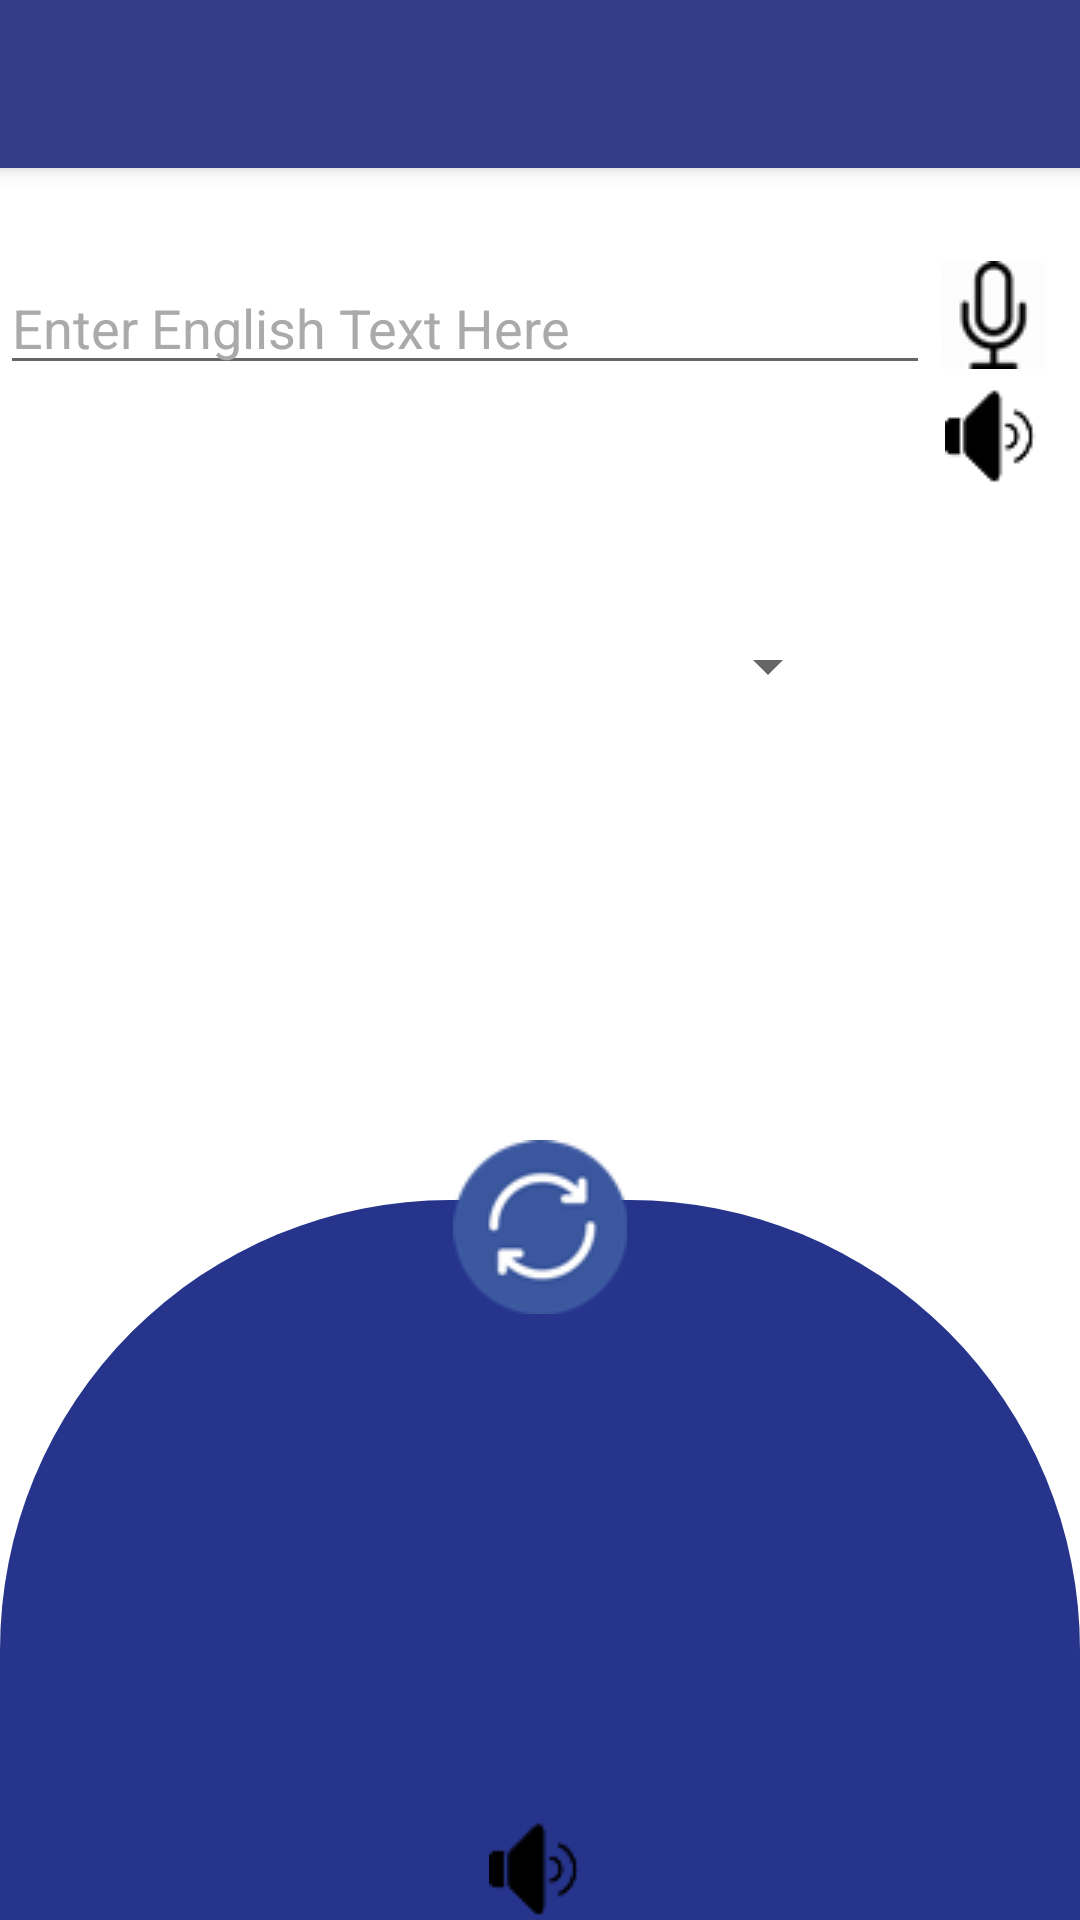

Android layout source for this screen:
<!-- AndroidManifest.xml: activity theme AppTheme.NoActionBar -->
<!-- res/layout/activity_main.xml -->
<?xml version="1.0" encoding="utf-8"?>
<android.support.v4.widget.DrawerLayout

xmlns:android="http://schemas.android.com/apk/res/android"
    xmlns:app="http://schemas.android.com/apk/res-auto"
    xmlns:tools="http://schemas.android.com/tools"
    android:layout_width="match_parent"
    android:layout_height="match_parent"
    android:background="@android:color/background_light"
    android:id="@+id/myDrawer"
    tools:context="com.example.abc.languageconvertor1.MainActivity"
    android:fitsSystemWindows="true"
    tools:openDrawer="start">

    <include
        layout="@layout/start"
        android:layout_width="match_parent"
        android:layout_height="match_parent" />
    <android.support.design.widget.NavigationView

        android:id="@+id/navigation"
        android:layout_width="270dp"
        android:layout_height="match_parent"
        android:layout_gravity="start"
        android:background="@color/bg_screen3"
        app:headerLayout="@layout/header_activity"
        app:itemIconTint="#ffffff"
        app:itemTextColor="#0e0d0d"
        app:menu="@menu/menu_main"
        android:fitsSystemWindows="true">
    </android.support.design.widget.NavigationView>
</android.support.v4.widget.DrawerLayout>
<!-- res/layout/start.xml (included above) -->
<?xml version="1.0" encoding="utf-8"?>
<RelativeLayout android:layout_width="match_parent"
    android:layout_height="match_parent"
    xmlns:app="http://schemas.android.com/apk/res-auto"
    android:addStatesFromChildren="true"
    android:background="@android:color/background_light"
    xmlns:android="http://schemas.android.com/apk/res/android">

    <include
        layout="@layout/app_bar_main"
        android:layout_width="match_parent"
        android:layout_height="match_parent"
        android:layout_alignParentStart="true"
        android:layout_alignParentTop="true" />
    <RelativeLayout
        android:id="@+id/layo"
        android:layout_width="match_parent"
        android:layout_height="250dp"
        android:layout_alignParentStart="true"
        android:layout_alignParentTop="true">

        <EditText
            android:id="@+id/text"
            android:layout_width="match_parent"
            android:layout_height="wrap_content"
            android:layout_alignParentStart="true"
            android:layout_alignParentTop="true"
            android:layout_marginRight="50dp"
            android:layout_marginTop="87dp"
            android:ems="10"
            android:hint="Enter English Text Here"
            android:inputType="textMultiLine"
            android:maxLines="2"
            android:minLines="1"
            android:textColor="@android:color/background_dark"
            android:textColorHint="@android:color/darker_gray"
            android:textSize="18sp" />

        <ImageView
            android:id="@+id/audio"
            android:layout_width="wrap_content"
            android:layout_height="wrap_content"
            android:layout_alignEnd="@+id/speech"
            android:layout_below="@+id/text"
            app:srcCompat="@drawable/ic_audio" />

        <Spinner
            android:id="@+id/spinner"
            android:layout_width="match_parent"
            android:layout_height="wrap_content"
            android:layout_alignParentBottom="true"
            android:layout_centerHorizontal="true"
            android:layout_marginBottom="16dp"
            android:layout_marginLeft="80dp"
            android:layout_marginRight="80dp" />

        <ImageView
            android:id="@+id/speech"
            android:layout_width="wrap_content"
            android:layout_height="wrap_content"
            android:layout_alignParentEnd="true"
            android:layout_alignParentTop="true"
            android:layout_marginEnd="11dp"
            android:layout_marginTop="87dp"
            app:srcCompat="@drawable/ic_speecht" />

    </RelativeLayout>

    <RelativeLayout
        android:id="@+id/lay"
        android:layout_width="match_parent"
        android:layout_height="260dp"
        android:layout_alignParentBottom="true">

        <TextView
            android:id="@+id/texttranslate"
            android:layout_width="match_parent"
            android:layout_height="240dp"
            android:layout_alignParentBottom="true"
            android:layout_alignParentStart="true"
            android:background="@drawable/rounded"
            android:gravity="top|start"
            android:paddingBottom="70dp"
            android:paddingLeft="50dp"
            android:paddingTop="50dp"
            android:textColor="@android:color/background_light"
            android:textSize="18sp" />

        <ImageView
            android:id="@+id/audio1"
            android:layout_width="wrap_content"
            android:layout_height="wrap_content"
            android:layout_alignBottom="@+id/texttranslate"
            android:layout_centerHorizontal="true"
            app:srcCompat="@drawable/ic_audio" />

        <ImageView
            android:id="@+id/translate"
            android:layout_width="wrap_content"
            android:layout_height="wrap_content"
            android:layout_alignParentTop="true"
            android:layout_centerHorizontal="true"
            app:srcCompat="@drawable/translate" />

    </RelativeLayout>

</RelativeLayout>
<!-- res/layout/header_activity.xml (included above) -->
<?xml version="1.0" encoding="utf-8"?>
<RelativeLayout xmlns:android="http://schemas.android.com/apk/res/android"
    xmlns:app="http://schemas.android.com/apk/res-auto"
    android:layout_width="match_parent"
    android:layout_height="wrap_content"
    android:padding="16dp"
    android:orientation="horizontal"
    android:background="@drawable/backg">


    <TextView
        android:id="@+id/name"
        android:layout_width="wrap_content"
        android:layout_height="wrap_content"
        android:layout_below="@+id/imageView"
        android:layout_centerHorizontal="true"
        android:layout_weight="1"
        android:text="language Translator"
        android:textSize="24sp"
        android:textStyle="bold|italic" />

    <ImageView
        android:id="@+id/imageView"
        android:layout_width="wrap_content"
        android:layout_height="wrap_content"
        android:layout_alignParentTop="true"
        android:layout_centerHorizontal="true"
        android:layout_marginTop="24dp"
        android:layout_weight="1"
        app:srcCompat="@drawable/ks" />


</RelativeLayout>
<!-- res/layout/app_bar_main.xml (included above) -->
<?xml version="1.0" encoding="utf-8"?>
<android.support.design.widget.CoordinatorLayout
    xmlns:android="http://schemas.android.com/apk/res/android"
    xmlns:app="http://schemas.android.com/apk/res-auto"
    xmlns:tools="http://schemas.android.com/tools"
    android:layout_width="match_parent"
    android:layout_height="match_parent"
    tools:context="com.example.abc.languageconvertor1.MainActivity">

    <android.support.design.widget.AppBarLayout
        android:layout_height="wrap_content"
        android:layout_width="match_parent"
        android:theme="@style/AppTheme.AppBarOverlay">

        <android.support.v7.widget.Toolbar
            android:id="@+id/toolbar"
            android:layout_width="match_parent"
            android:layout_height="?attr/actionBarSize"
            android:background="?attr/colorPrimary"
            app:popupTheme="@style/AppTheme.PopupOverlay" />

    </android.support.design.widget.AppBarLayout>
</android.support.design.widget.CoordinatorLayout>
<!-- resources referenced by this layout -->
<resources>
  <color name="bg_screen3">#91bad2</color>
  <!-- drawable backg (drawable) -->
  <?xml version="1.0" encoding="utf-8"?>
  <shape xmlns:android="http://schemas.android.com/apk/res/android">
  
    <gradient
        android:angle="90"
        android:endColor="#e74c3c"
        android:startColor="#3498db" />
  
  </shape>
  <!-- drawable ic_audio: png bitmap (drawable, 587 bytes) -->
  <!-- drawable ic_speecht: png bitmap (drawable, 1304 bytes) -->
  <!-- drawable ks: png bitmap (drawable, 1995 bytes) -->
  <!-- drawable rounded (drawable) -->
  <?xml version="1.0" encoding="utf-8"?>
  <shape
      xmlns:android="http://schemas.android.com/apk/res/android"
      android:shape="rectangle">
  
      
      <solid
          android:color="#26348c" >
      </solid>
  
      
  
      
   
  
      
      <corners
          android:topLeftRadius="150dp"
          android:topRightRadius="150dp">
      </corners>
  
  </shape>
  <!-- drawable translate: png bitmap (drawable, 3166 bytes) -->
  <style name="AppTheme.AppBarOverlay" parent="ThemeOverlay.AppCompat.Dark.ActionBar" />
  <style name="AppTheme.PopupOverlay" parent="ThemeOverlay.AppCompat.Light" />
  <style name="AppTheme.NoActionBar">
          <item name="windowActionBar">false</item>
          <item name="windowNoTitle">true</item>
      </style>
</resources>
